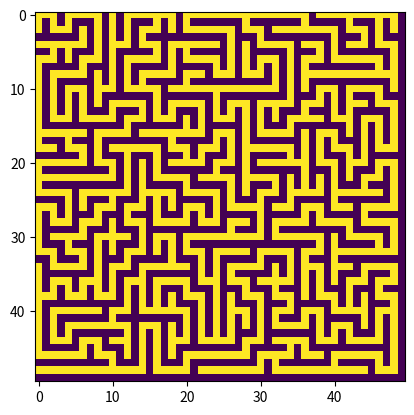

Python code for this plot:
import matplotlib.pyplot as plt
import numpy as np

# step1：生成一个网点图
length, width = 50, 50  # 定义迷宫大小
maze = np.zeros(shape=(length, width))
maze[::2, ::2] = 1

# 每次只能上下左右试探
step_set = np.array([[1, 0],
                     [-1, 0],
                     [0, 1],
                     [0, -1]])


def find_next_step(maze, point, step_set):
    # 用递归实现深度优先搜索
    step_set = np.random.permutation(step_set)
    for next_step in step_set:
        next_point = point + next_step * 2
        x, y = next_point
        if 0 <= x < length and 0 <= y < width:  # 在格子内
            if maze[x, y] == 1:  # 如果还没打通，就打通
                maze[x, y] = 2
                maze[(point + next_step)[0], (point + next_step)[1]] = 2
                maze, _, _ = find_next_step(maze, next_point, step_set)  # 深度优先搜索
    # 全部遍历后，还是找不到，就是这个叶节点没有下一步了，返回即可
    return maze, point, step_set


# 定义起点
point = np.array([0, 0])
find_next_step(maze, point, step_set)

# 至于终点，道路上的每个点都可以作为终点
plt.imshow(maze)
plt.show()
